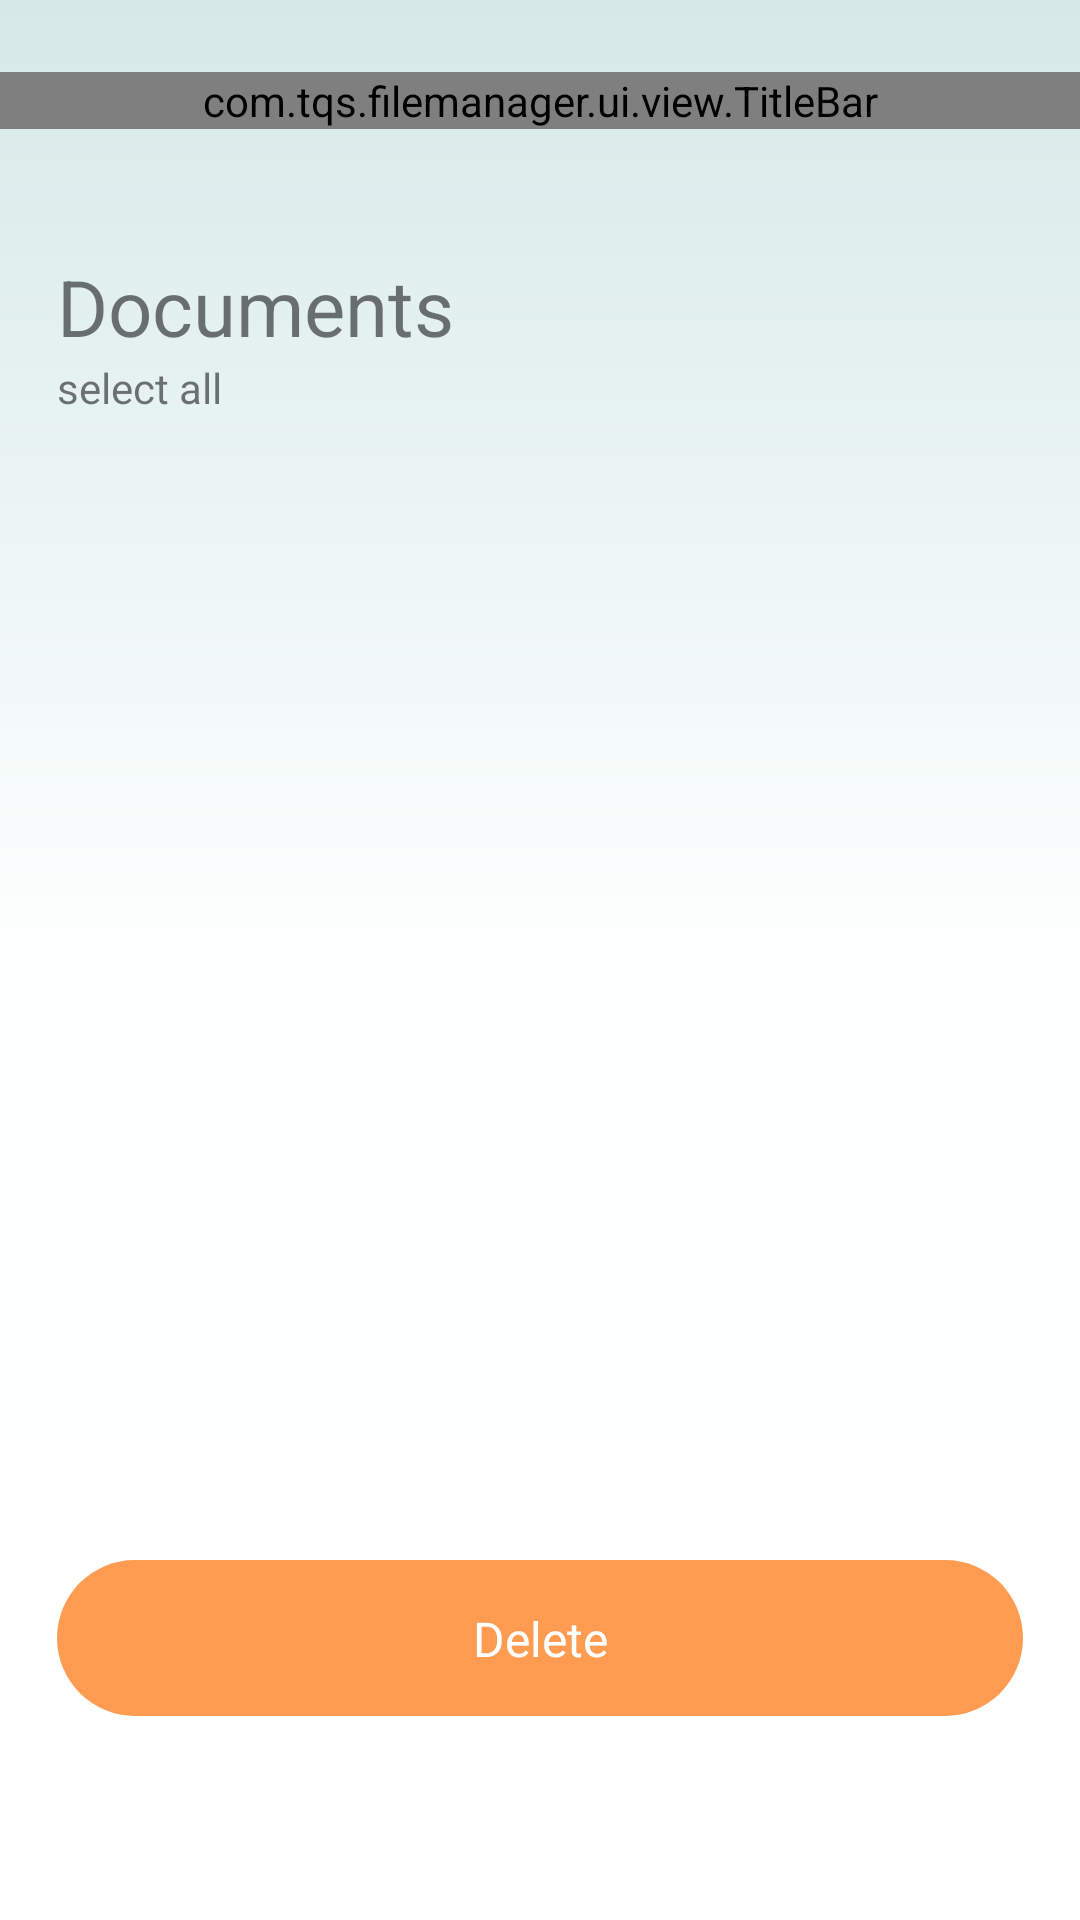

Android layout source for this screen:
<!-- AndroidManifest.xml: application theme Theme.FileCommander -->
<!-- res/layout/activity_documents_list.xml -->
<?xml version="1.0" encoding="utf-8"?>
<layout xmlns:android="http://schemas.android.com/apk/res/android"
    xmlns:app="http://schemas.android.com/apk/res-auto"
    xmlns:tools="http://schemas.android.com/tools">
    <data>

    </data>
    <androidx.constraintlayout.widget.ConstraintLayout
        android:layout_width="match_parent"
        android:layout_height="match_parent"
        android:background="@drawable/bg_splash"
        android:paddingTop="24dp">

        <com.tqs.filemanager.ui.view.TitleBar
            android:id="@+id/title_bar"
            android:layout_width="match_parent"
            android:layout_height="wrap_content"
            app:layout_constraintTop_toTopOf="parent"
            app:titleBar_left_src="@mipmap/ic_back"
            app:titleBar_right_visible="gone"
            app:titleBar_title_text="@string/tx_documents"/>
        <ImageView
            android:id="@+id/iv_file_icon"
            android:layout_width="157dp"
            android:layout_height="118dp"
            android:layout_marginRight="16dp"
            android:src="@mipmap/ic_file_png"
            app:layout_constraintTop_toBottomOf="@id/title_bar"
            app:layout_constraintRight_toRightOf="parent"/>

        <TextView
            android:id="@+id/tv_file_title"
            android:layout_width="wrap_content"
            android:layout_height="wrap_content"
            app:layout_constraintTop_toBottomOf="@id/title_bar"
            android:text="@string/tx_documents"
            android:textSize="@dimen/text_size_26"
            android:layout_marginLeft="19dp"
            app:layout_constraintTop_toTopOf="@id/iv_file_icon"
            app:layout_constraintBottom_toBottomOf="@id/iv_file_icon"
            app:layout_constraintLeft_toLeftOf="parent"/>

        <TextView
            android:layout_width="wrap_content"
            android:layout_height="wrap_content"
            android:text="@string/tx_select_all"
            android:layout_marginLeft="19dp"
            app:layout_constraintLeft_toLeftOf="parent"
            app:layout_constraintTop_toBottomOf="@id/tv_file_title"/>
        <ListView
            android:id="@+id/lv_file_list"
            android:layout_width="match_parent"
            android:layout_height="wrap_content"
            android:layout_marginLeft="19dp"
            android:layout_marginRight="19dp"
            android:layout_marginBottom="26dp"
            app:layout_constraintTop_toBottomOf="@id/iv_file_icon"
            app:layout_constraintBottom_toTopOf="@id/v_file_delete"/>
        <View
            android:id="@+id/v_file_delete"
            android:layout_width="match_parent"
            android:layout_height="52dp"
            android:layout_marginLeft="19dp"
            android:layout_marginRight="19dp"
            android:background="@drawable/bg_delete_selected"
            app:layout_constraintBottom_toBottomOf="parent"
            app:layout_constraintLeft_toLeftOf="parent"
            app:layout_constraintRight_toRightOf="parent"
            android:layout_marginBottom="68dp"/>
        <TextView
            android:id="@+id/tv_file_delete"
            android:layout_width="wrap_content"
            android:layout_height="wrap_content"
            android:text="@string/tx_delete"
            android:textSize="@dimen/text_size_16"
            android:textColor="@color/white"
            android:gravity="center"
            android:drawablePadding="8dp"
            android:drawableLeft="@mipmap/ic_delete"
            app:layout_constraintTop_toTopOf="@id/v_file_delete"
            app:layout_constraintBottom_toBottomOf="@id/v_file_delete"
            app:layout_constraintLeft_toLeftOf="@id/v_file_delete"
            app:layout_constraintRight_toRightOf="@id/v_file_delete"/>
    </androidx.constraintlayout.widget.ConstraintLayout>

</layout>
<!-- resources referenced by this layout -->
<resources>
  <color name="white">#FFFFFFFF</color>
  <dimen name="text_size_16">16sp</dimen>
  <dimen name="text_size_26">26sp</dimen>
  <!-- drawable bg_delete_selected (drawable) -->
  <?xml version="1.0" encoding="utf-8"?>
  <shape xmlns:android="http://schemas.android.com/apk/res/android"
      android:shape="rectangle">
      <corners android:radius="28dp" />
      <gradient
          android:angle="0"
          android:endColor="#FF9C51"
          android:startColor="#FF9C51"
          android:type="linear" />
  </shape>
  <!-- drawable bg_splash (drawable) -->
  <?xml version="1.0" encoding="utf-8"?>
  <shape xmlns:android="http://schemas.android.com/apk/res/android">
      <gradient
          android:startColor="#D6E9E8"
          android:centerColor="#FEFFFF"
          android:endColor="#FFFFFF"
          android:angle="-90"
          android:type="linear"
          />
  </shape>
  <string name="tx_delete">Delete</string>
  <string name="tx_documents">Documents</string>
  <string name="tx_select_all">select all</string>
  <style name="Theme.FileCommander" parent="Theme.MaterialComponents.DayNight.NoActionBar">
          
          <item name="colorPrimary">@color/purple_500</item>
          <item name="colorPrimaryVariant">@color/purple_700</item>
          <item name="colorOnPrimary">@color/white</item>
          
          <item name="colorSecondary">@color/teal_200</item>
          <item name="colorSecondaryVariant">@color/teal_700</item>
          <item name="colorOnSecondary">@color/black</item>
          
          <item name="android:statusBarColor">#00ffffff</item>
          
      </style>
  <color name="purple_500">#FF6200EE</color>
  <color name="purple_700">#FF3700B3</color>
  <color name="teal_200">#FF03DAC5</color>
  <color name="teal_700">#FF018786</color>
  <color name="black">#FF000000</color>
</resources>
